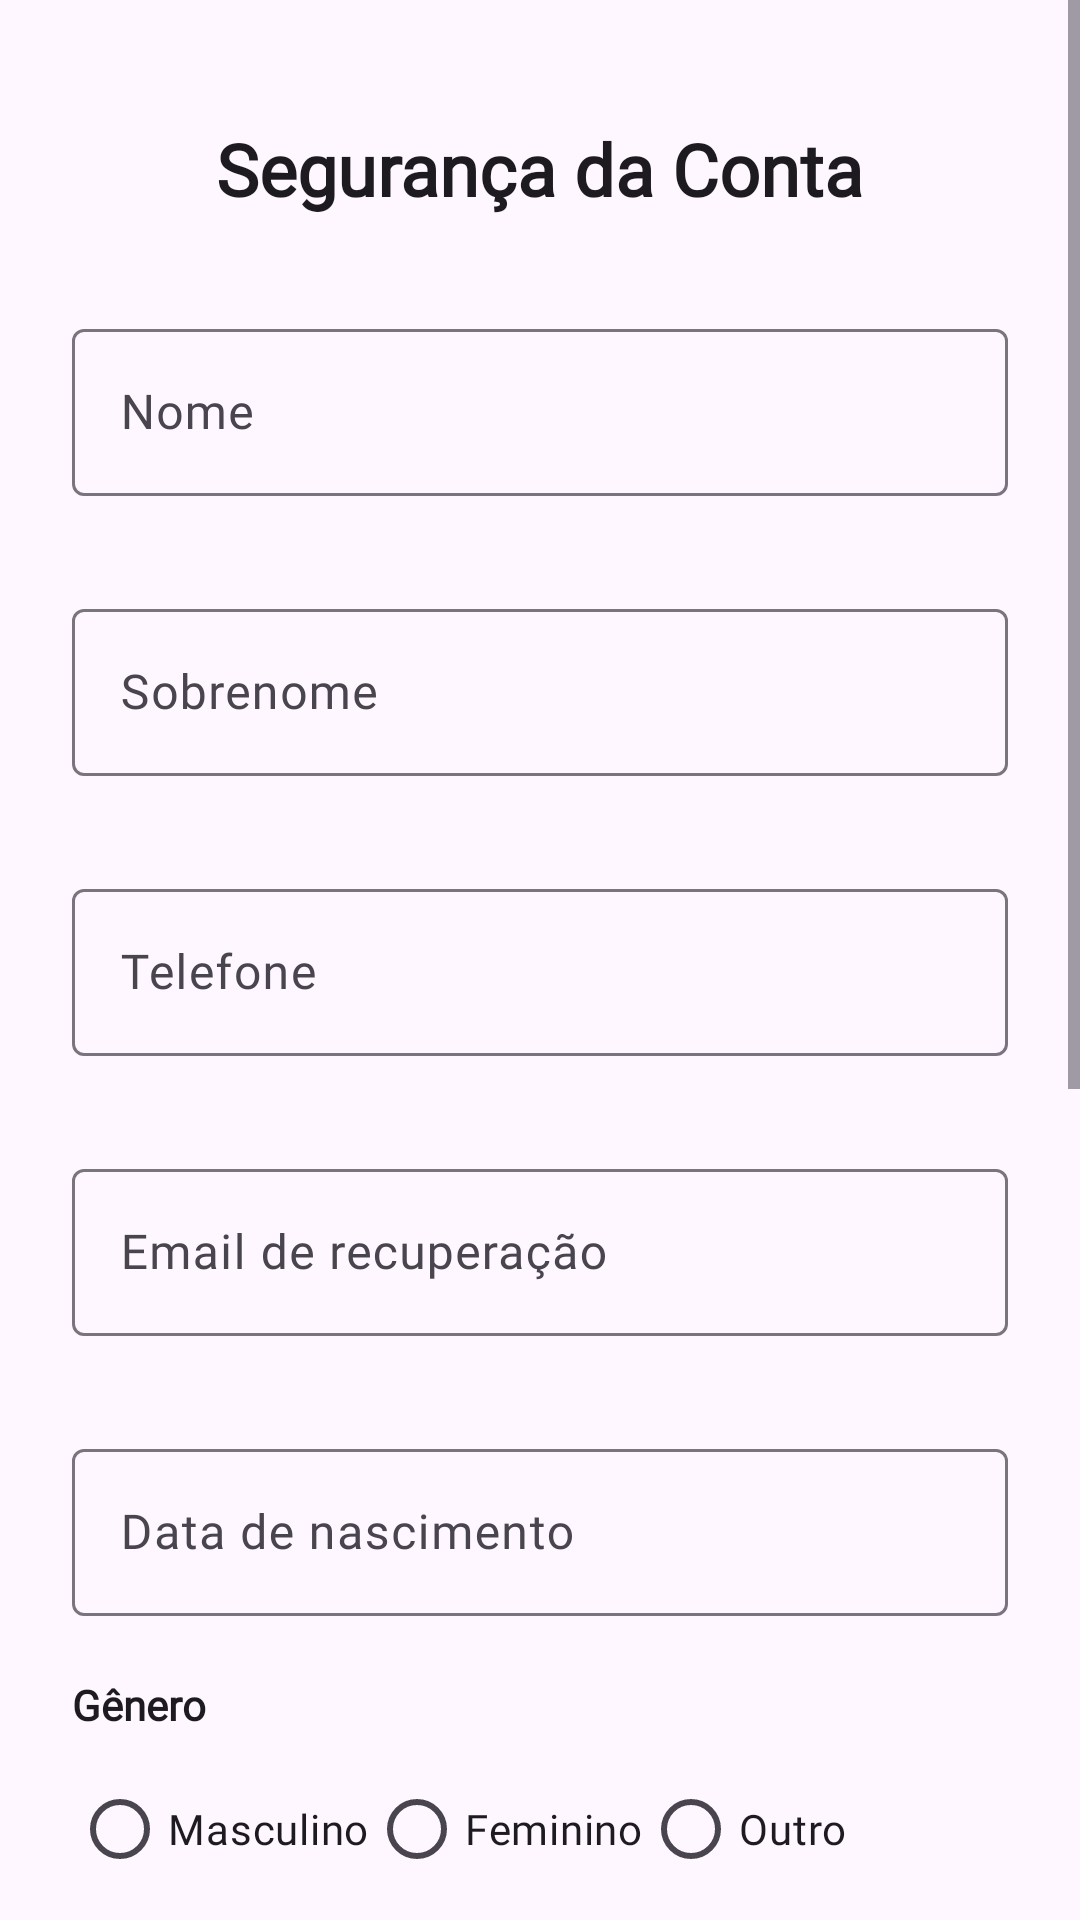

Here is an Android app screen rendered from its layout file. Give the layout XML and the strings, colors and styles it references.
<!-- AndroidManifest.xml: application theme Theme.Trocabook -->
<!-- res/layout/activity_dados_seguranca.xml -->
<?xml version="1.0" encoding="utf-8"?>
<ScrollView xmlns:android="http://schemas.android.com/apk/res/android"
    xmlns:app="http://schemas.android.com/apk/res-auto"
    android:layout_width="match_parent"
    android:layout_height="match_parent"
    android:fitsSystemWindows="true"
    android:fillViewport="true"
    android:background="?android:attr/colorBackground">

    <LinearLayout
        android:layout_width="match_parent"
        android:layout_height="wrap_content"
        android:orientation="vertical"
        android:padding="24dp"
        android:gravity="center_horizontal">

        <TextView
            android:layout_width="wrap_content"
            android:layout_height="wrap_content"
            android:fontFamily="@font/manrope_bold"
            android:text="Segurança da Conta"
            android:textSize="24sp"
            android:textStyle="bold"
            android:textColor="?attr/colorOnSurface"
            android:layout_marginTop="16dp"
            android:layout_marginBottom="32dp"/>

        <com.google.android.material.textfield.TextInputLayout
            android:id="@+id/layoutNome"
            style="@style/Widget.Material3.TextInputLayout.OutlinedBox"
            android:layout_width="match_parent"
            android:layout_height="wrap_content"
            android:layout_marginBottom="12dp"
            app:errorEnabled="true">
            <com.google.android.material.textfield.TextInputEditText
                android:id="@+id/editNome"
                android:layout_width="match_parent"
                android:layout_height="wrap_content"
                android:hint="Nome"
                android:fontFamily="@font/manrope_regular"
                android:textColor="?attr/colorOnSurface"
                android:inputType="textCapWords" />
        </com.google.android.material.textfield.TextInputLayout>

        <com.google.android.material.textfield.TextInputLayout
            android:id="@+id/layoutSobrenome"
            style="@style/Widget.Material3.TextInputLayout.OutlinedBox"
            android:layout_width="match_parent"
            android:layout_height="wrap_content"
            android:layout_marginBottom="12dp"
            app:errorEnabled="true">
            <com.google.android.material.textfield.TextInputEditText
                android:id="@+id/editSobrenome"
                android:layout_width="match_parent"
                android:layout_height="wrap_content"
                android:hint="Sobrenome"
                android:fontFamily="@font/manrope_regular"
                android:textColor="?attr/colorOnSurface"
                android:inputType="textCapWords" />
        </com.google.android.material.textfield.TextInputLayout>


        <com.google.android.material.textfield.TextInputLayout
            android:id="@+id/layoutTelefone"
            style="@style/Widget.Material3.TextInputLayout.OutlinedBox"
            android:layout_width="match_parent"
            android:layout_height="wrap_content"
            android:layout_marginBottom="12dp"
            app:errorEnabled="true">
            <com.google.android.material.textfield.TextInputEditText
                android:id="@+id/editTelefone"
                android:layout_width="match_parent"
                android:layout_height="wrap_content"
                android:hint="Telefone"
                android:fontFamily="@font/manrope_regular"
                android:inputType="phone"
                android:maxLength="15"
                android:textColor="?attr/colorOnSurface"/>
        </com.google.android.material.textfield.TextInputLayout>

        <com.google.android.material.textfield.TextInputLayout
            android:id="@+id/layoutEmailRec"
            style="@style/Widget.Material3.TextInputLayout.OutlinedBox"
            android:layout_width="match_parent"
            android:layout_height="wrap_content"
            android:layout_marginBottom="12dp"
            app:errorEnabled="true">
            <com.google.android.material.textfield.TextInputEditText
                android:id="@+id/editEmailRec"
                android:layout_width="match_parent"
                android:layout_height="wrap_content"
                android:hint="Email de recuperação"
                android:fontFamily="@font/manrope_regular"
                android:inputType="textEmailAddress"
                android:textColor="?attr/colorOnSurface"/>
        </com.google.android.material.textfield.TextInputLayout>

        <com.google.android.material.textfield.TextInputLayout
            android:id="@+id/layoutNascimento"
            style="@style/Widget.Material3.TextInputLayout.OutlinedBox"
            android:layout_width="match_parent"
            android:layout_height="wrap_content"
            android:layout_marginBottom="12dp">

            <com.google.android.material.textfield.TextInputEditText
                android:id="@+id/editNascimento"
                android:layout_width="match_parent"
                android:layout_height="wrap_content"
                android:hint="Data de nascimento"
                android:focusable="false"
                android:clickable="true"
                android:fontFamily="@font/manrope_regular"
                android:inputType="none"
                android:textColor="?attr/colorOnSurface"/>
        </com.google.android.material.textfield.TextInputLayout>

        <TextView
            android:layout_width="match_parent"
            android:layout_height="wrap_content"
            android:text="Gênero"
            android:textStyle="bold"
            android:fontFamily="@font/manrope_bold"
            android:textColor="?attr/colorOnSurface"
            android:layout_marginTop="8dp"
            android:layout_marginBottom="8dp"/>

        <RadioGroup
            android:id="@+id/radioGenero"
            android:layout_width="match_parent"
            android:layout_height="wrap_content"
            android:orientation="horizontal"
            android:layout_marginBottom="16dp">
            <RadioButton android:id="@+id/radioMasculino" android:layout_width="wrap_content" android:layout_height="wrap_content" android:text="Masculino" android:fontFamily="@font/manrope_medium" android:textColor="?attr/colorOnSurface"/>
            <RadioButton android:id="@+id/radioFeminino" android:layout_width="wrap_content" android:layout_height="wrap_content" android:text="Feminino" android:fontFamily="@font/manrope_medium" android:textColor="?attr/colorOnSurface"/>
            <RadioButton android:id="@+id/radioOutro" android:layout_width="wrap_content" android:layout_height="wrap_content" android:text="Outro" android:fontFamily="@font/manrope_medium" android:textColor="?attr/colorOnSurface"/>
        </RadioGroup>

        <com.google.android.material.textfield.TextInputLayout
            android:id="@+id/layoutCPF"
            style="@style/Widget.Material3.TextInputLayout.OutlinedBox"
            android:layout_width="match_parent"
            android:layout_height="wrap_content"
            android:layout_marginBottom="12dp"
            app:errorEnabled="true">
            <com.google.android.material.textfield.TextInputEditText
                android:id="@+id/editCPF"
                android:layout_width="match_parent"
                android:layout_height="wrap_content"
                android:hint="CPF"
                android:fontFamily="@font/manrope_regular"
                android:inputType="number"
                android:maxLength="14"
                android:textColor="?attr/colorOnSurface"/>
        </com.google.android.material.textfield.TextInputLayout>

        <com.google.android.material.textfield.TextInputLayout
            android:id="@+id/layoutRG"
            style="@style/Widget.Material3.TextInputLayout.OutlinedBox"
            android:layout_width="match_parent"
            android:layout_height="wrap_content"
            android:layout_marginBottom="24dp">
            <com.google.android.material.textfield.TextInputEditText
                android:id="@+id/editRG"
                android:layout_width="match_parent"
                android:layout_height="wrap_content"
                android:hint="RG"
                android:fontFamily="@font/manrope_regular"
                android:inputType="number"
                android:maxLength="12"
                android:textColor="?attr/colorOnSurface"/>
        </com.google.android.material.textfield.TextInputLayout>

        <LinearLayout
            android:id="@+id/layoutUploadFoto"
            android:layout_width="140dp"
            android:layout_height="140dp"
            android:layout_marginBottom="24dp"
            android:background="@drawable/upload_background"
            android:gravity="center"
            android:orientation="vertical"
            android:padding="8dp"
            android:layout_gravity="center_horizontal">

            <ImageView
                android:id="@+id/imgFotoPerfil"
                android:layout_width="80dp"
                android:layout_height="80dp"
                android:scaleType="centerCrop"
                android:src="@android:drawable/ic_menu_camera" />

            <TextView
                android:id="@+id/txtUploadFoto"
                android:layout_width="wrap_content"
                android:layout_height="wrap_content"
                android:layout_marginTop="6dp"
                android:text="Sua foto"
                android:textSize="12sp"
                android:fontFamily="@font/manrope_regular"
                android:textColor="?attr/colorOnSurfaceVariant"/>
        </LinearLayout>

        <Button
            android:id="@+id/btnEnviarVerificacao"
            android:layout_width="match_parent"
            android:layout_height="56dp"
            android:text="Enviar Código de Verificação"
            android:fontFamily="@font/manrope_bold"
            app:backgroundTint="?attr/colorPrimary"
            android:textColor="?attr/colorOnPrimary"
            android:layout_marginBottom="8dp"/>

        <Button
            android:id="@+id/btnVoltarSeguranca"
            style="@style/Widget.Material3.Button.TextButton"
            android:layout_width="wrap_content"
            android:layout_height="wrap_content"
            android:fontFamily="@font/manrope_semibold"
            android:text="Voltar"/>
    </LinearLayout>
</ScrollView>
<!-- resources referenced by this layout -->
<resources>
  <!-- drawable upload_background (drawable) -->
  <?xml version="1.0" encoding="utf-8"?>
  <shape xmlns:android="http://schemas.android.com/apk/res/android">
  
      <solid android:color="?attr/colorSurfaceVariant" />
  
      <corners android:radius="20dp" />
  
      <stroke
          android:width="2dp"
          android:color="?attr/colorOutline"
          android:dashWidth="10dp"
          android:dashGap="8dp" />
  
  </shape>
  <style name="Theme.Trocabook" parent="Base.Theme.Trocabook" />
  <style name="Base.Theme.Trocabook" parent="Theme.Material3.DayNight.NoActionBar">
          
          
      </style>
</resources>
